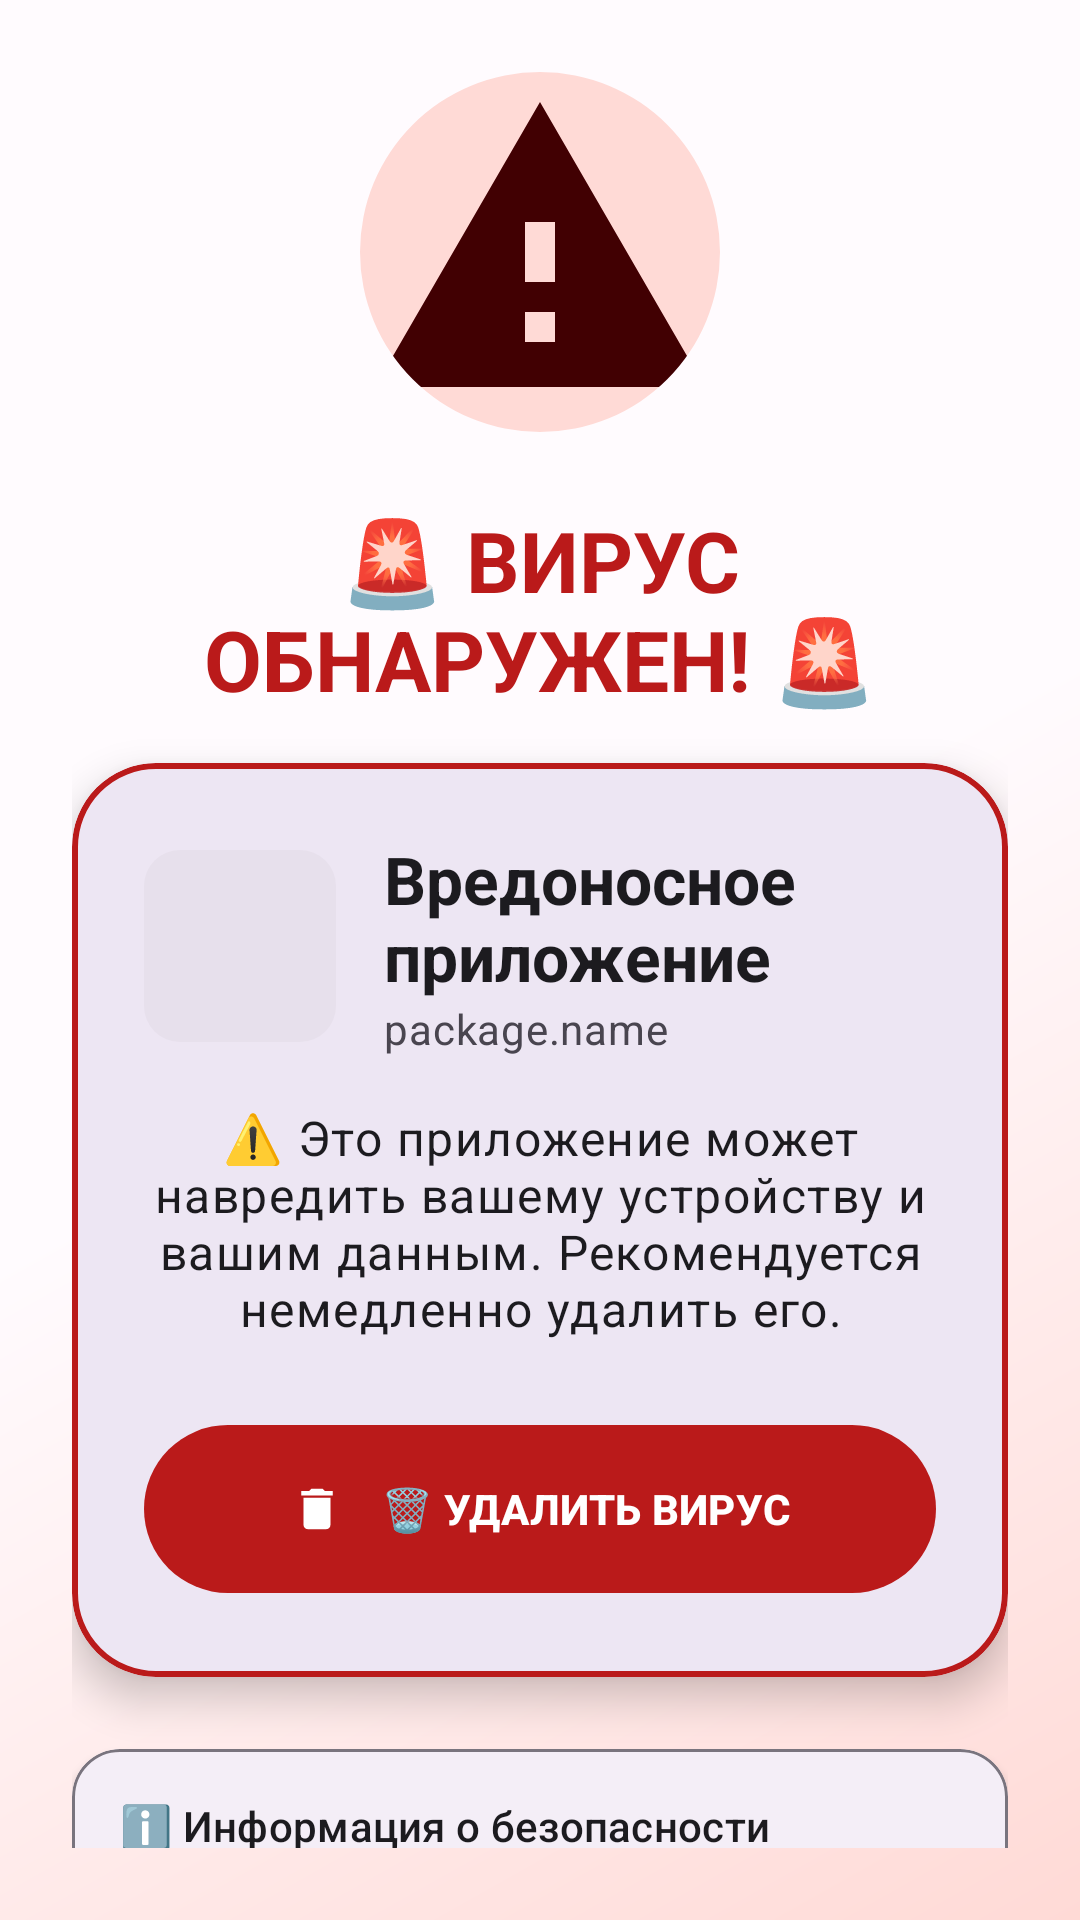

The Android layout XML behind this screen, and the referenced resources:
<!-- AndroidManifest.xml: application theme Theme.QUANTIVIRUS -->
<!-- res/layout/virus_overlay.xml -->
<?xml version="1.0" encoding="utf-8"?>
<androidx.coordinatorlayout.widget.CoordinatorLayout xmlns:android="http://schemas.android.com/apk/res/android"
    xmlns:app="http://schemas.android.com/apk/res-auto"
    android:layout_width="match_parent"
    android:layout_height="match_parent"
    android:background="@drawable/virus_background_gradient">

    
    <androidx.core.widget.NestedScrollView
        android:layout_width="match_parent"
        android:layout_height="match_parent"
        android:padding="24dp">

        <LinearLayout
            android:layout_width="match_parent"
            android:layout_height="wrap_content"
            android:orientation="vertical"
            android:gravity="center_horizontal">

            
            <com.google.android.material.imageview.ShapeableImageView
                android:layout_width="120dp"
                android:layout_height="120dp"
                android:layout_marginBottom="24dp"
                android:background="?attr/colorErrorContainer"
                android:src="@drawable/ic_warning"
                app:shapeAppearanceOverlay="@style/ShapeAppearance.Material3.Corner.Full"
                app:tint="?attr/colorOnErrorContainer" />

            
            <TextView
                android:layout_width="wrap_content"
                android:layout_height="wrap_content"
                android:layout_marginBottom="16dp"
                android:text="🚨 ВИРУС ОБНАРУЖЕН! 🚨"
                android:textAppearance="@style/TextAppearance.Material3.HeadlineMedium"
                android:textColor="?attr/colorError"
                android:textStyle="bold"
                android:gravity="center" />

            
            <com.google.android.material.card.MaterialCardView
                android:layout_width="match_parent"
                android:layout_height="wrap_content"
                android:layout_marginBottom="24dp"
                app:cardCornerRadius="28dp"
                app:cardElevation="8dp"
                app:strokeWidth="2dp"
                app:strokeColor="?attr/colorError">

                <LinearLayout
                    android:layout_width="match_parent"
                    android:layout_height="wrap_content"
                    android:orientation="vertical"
                    android:padding="24dp">

                    
                    <LinearLayout
                        android:layout_width="match_parent"
                        android:layout_height="wrap_content"
                        android:orientation="horizontal"
                        android:gravity="center_vertical"
                        android:layout_marginBottom="16dp">

                        <com.google.android.material.imageview.ShapeableImageView
                            android:id="@+id/overlay_icon"
                            android:layout_width="64dp"
                            android:layout_height="64dp"
                            android:layout_marginEnd="16dp"
                            android:background="?attr/colorSurfaceVariant"
                            app:shapeAppearanceOverlay="@style/ShapeAppearance.Material3.Corner.Medium" />

                        <LinearLayout
                            android:layout_width="0dp"
                            android:layout_height="wrap_content"
                            android:layout_weight="1"
                            android:orientation="vertical">

                            <TextView
                                android:id="@+id/overlay_app_name"
                                android:layout_width="wrap_content"
                                android:layout_height="wrap_content"
                                android:text="Вредоносное приложение"
                                android:textAppearance="@style/TextAppearance.Material3.TitleLarge"
                                android:textColor="?attr/colorOnSurface"
                                android:textStyle="bold" />

                            <TextView
                                android:id="@+id/overlay_package"
                                android:layout_width="wrap_content"
                                android:layout_height="wrap_content"
                                android:text="package.name"
                                android:textAppearance="@style/TextAppearance.Material3.BodyMedium"
                                android:textColor="?attr/colorOnSurfaceVariant" />

                        </LinearLayout>

                    </LinearLayout>

                    
                    <TextView
                        android:layout_width="wrap_content"
                        android:layout_height="wrap_content"
                        android:layout_marginBottom="24dp"
                        android:text="⚠️ Это приложение может навредить вашему устройству и вашим данным. Рекомендуется немедленно удалить его."
                        android:textAppearance="@style/TextAppearance.Material3.BodyLarge"
                        android:textColor="?attr/colorOnSurface"
                        android:gravity="center" />

                    
                    <com.google.android.material.button.MaterialButton
                        android:id="@+id/overlay_delete_button"
                        android:layout_width="match_parent"
                        android:layout_height="64dp"
                        android:text="🗑️ УДАЛИТЬ ВИРУС"
                        android:textAppearance="@style/TextAppearance.Material3.LabelLarge"
                        android:textStyle="bold"
                        app:icon="@drawable/ic_delete"
                        app:iconGravity="textStart"
                        app:iconPadding="12dp"
                        app:iconTint="?attr/colorOnError"
                        app:cornerRadius="32dp"
                        app:backgroundTint="?attr/colorError" />

                </LinearLayout>

            </com.google.android.material.card.MaterialCardView>

            
            <com.google.android.material.card.MaterialCardView
                android:layout_width="match_parent"
                android:layout_height="wrap_content"
                app:cardCornerRadius="16dp"
                app:cardElevation="2dp"
                app:strokeWidth="1dp"
                app:strokeColor="?attr/colorOutline">

                <LinearLayout
                    android:layout_width="match_parent"
                    android:layout_height="wrap_content"
                    android:orientation="vertical"
                    android:padding="16dp">

                    <TextView
                        android:layout_width="wrap_content"
                        android:layout_height="wrap_content"
                        android:layout_marginBottom="8dp"
                        android:text="ℹ️ Информация о безопасности"
                        android:textAppearance="@style/TextAppearance.Material3.TitleSmall"
                        android:textColor="?attr/colorOnSurface" />

                    <TextView
                        android:layout_width="wrap_content"
                        android:layout_height="wrap_content"
                        android:text="QUANTIVIRUS обнаружил потенциально опасное приложение. После удаления рекомендуется перезагрузить устройство."
                        android:textAppearance="@style/TextAppearance.Material3.BodyMedium"
                        android:textColor="?attr/colorOnSurfaceVariant" />

                </LinearLayout>

            </com.google.android.material.card.MaterialCardView>

        </LinearLayout>

    </androidx.core.widget.NestedScrollView>

</androidx.coordinatorlayout.widget.CoordinatorLayout>
<!-- resources referenced by this layout -->
<resources>
  <!-- drawable ic_delete (drawable) -->
  <vector xmlns:android="http://schemas.android.com/apk/res/android"
      android:width="24dp"
      android:height="24dp"
      android:viewportWidth="24"
      android:viewportHeight="24"
      android:tint="?attr/colorOnError">
    <path
        android:fillColor="@android:color/white"
        android:pathData="M6,19c0,1.1 0.9,2 2,2h8c1.1,0 2,-0.9 2,-2V7H6v12zM19,4h-3.5l-1,-1h-5l-1,1H5v2h14V4z"/>
  </vector>
  <!-- drawable ic_warning (drawable) -->
  <vector xmlns:android="http://schemas.android.com/apk/res/android"
      android:width="24dp"
      android:height="24dp"
      android:viewportWidth="24"
      android:viewportHeight="24"
      android:tint="?attr/colorOnErrorContainer">
    <path
        android:fillColor="@android:color/white"
        android:pathData="M1,21h22L12,2 1,21zM13,18h-2v-2h2v2zM13,14h-2v-4h2v4z"/>
  </vector>
  <!-- drawable virus_background_gradient (drawable) -->
  <?xml version="1.0" encoding="utf-8"?>
  <shape xmlns:android="http://schemas.android.com/apk/res/android">
      <gradient
          android:type="linear"
          android:angle="135"
          android:startColor="?attr/colorErrorContainer"
          android:centerColor="?attr/colorSurface"
          android:endColor="?attr/colorSurface" />
  </shape>
  <color name="md_theme_light_primary">#6750A4</color>
  <color name="md_theme_light_onPrimary">#FFFFFF</color>
  <color name="md_theme_light_primaryContainer">#EADDFF</color>
  <color name="md_theme_light_onPrimaryContainer">#21005D</color>
  <color name="md_theme_light_secondary">#625B71</color>
  <color name="md_theme_light_onSecondary">#FFFFFF</color>
  <color name="md_theme_light_secondaryContainer">#E8DEF8</color>
  <color name="md_theme_light_onSecondaryContainer">#1D192B</color>
  <color name="md_theme_light_tertiary">#7D5260</color>
  <color name="md_theme_light_onTertiary">#FFFFFF</color>
  <color name="md_theme_light_tertiaryContainer">#FFD8E4</color>
  <color name="md_theme_light_onTertiaryContainer">#31111D</color>
  <color name="md_theme_light_error">#BA1A1A</color>
  <color name="md_theme_light_onError">#FFFFFF</color>
  <color name="md_theme_light_errorContainer">#FFDAD6</color>
  <color name="md_theme_light_onErrorContainer">#410002</color>
  <color name="md_theme_light_background">#FFFBFE</color>
  <color name="md_theme_light_onBackground">#1C1B1F</color>
  <color name="md_theme_light_surface">#FFFBFE</color>
  <color name="md_theme_light_onSurface">#1C1B1F</color>
  <color name="md_theme_light_surfaceVariant">#E7E0EC</color>
  <color name="md_theme_light_onSurfaceVariant">#49454F</color>
  <color name="md_theme_light_outline">#79747E</color>
  <color name="md_theme_light_outlineVariant">#CAC4D0</color>
</resources>
